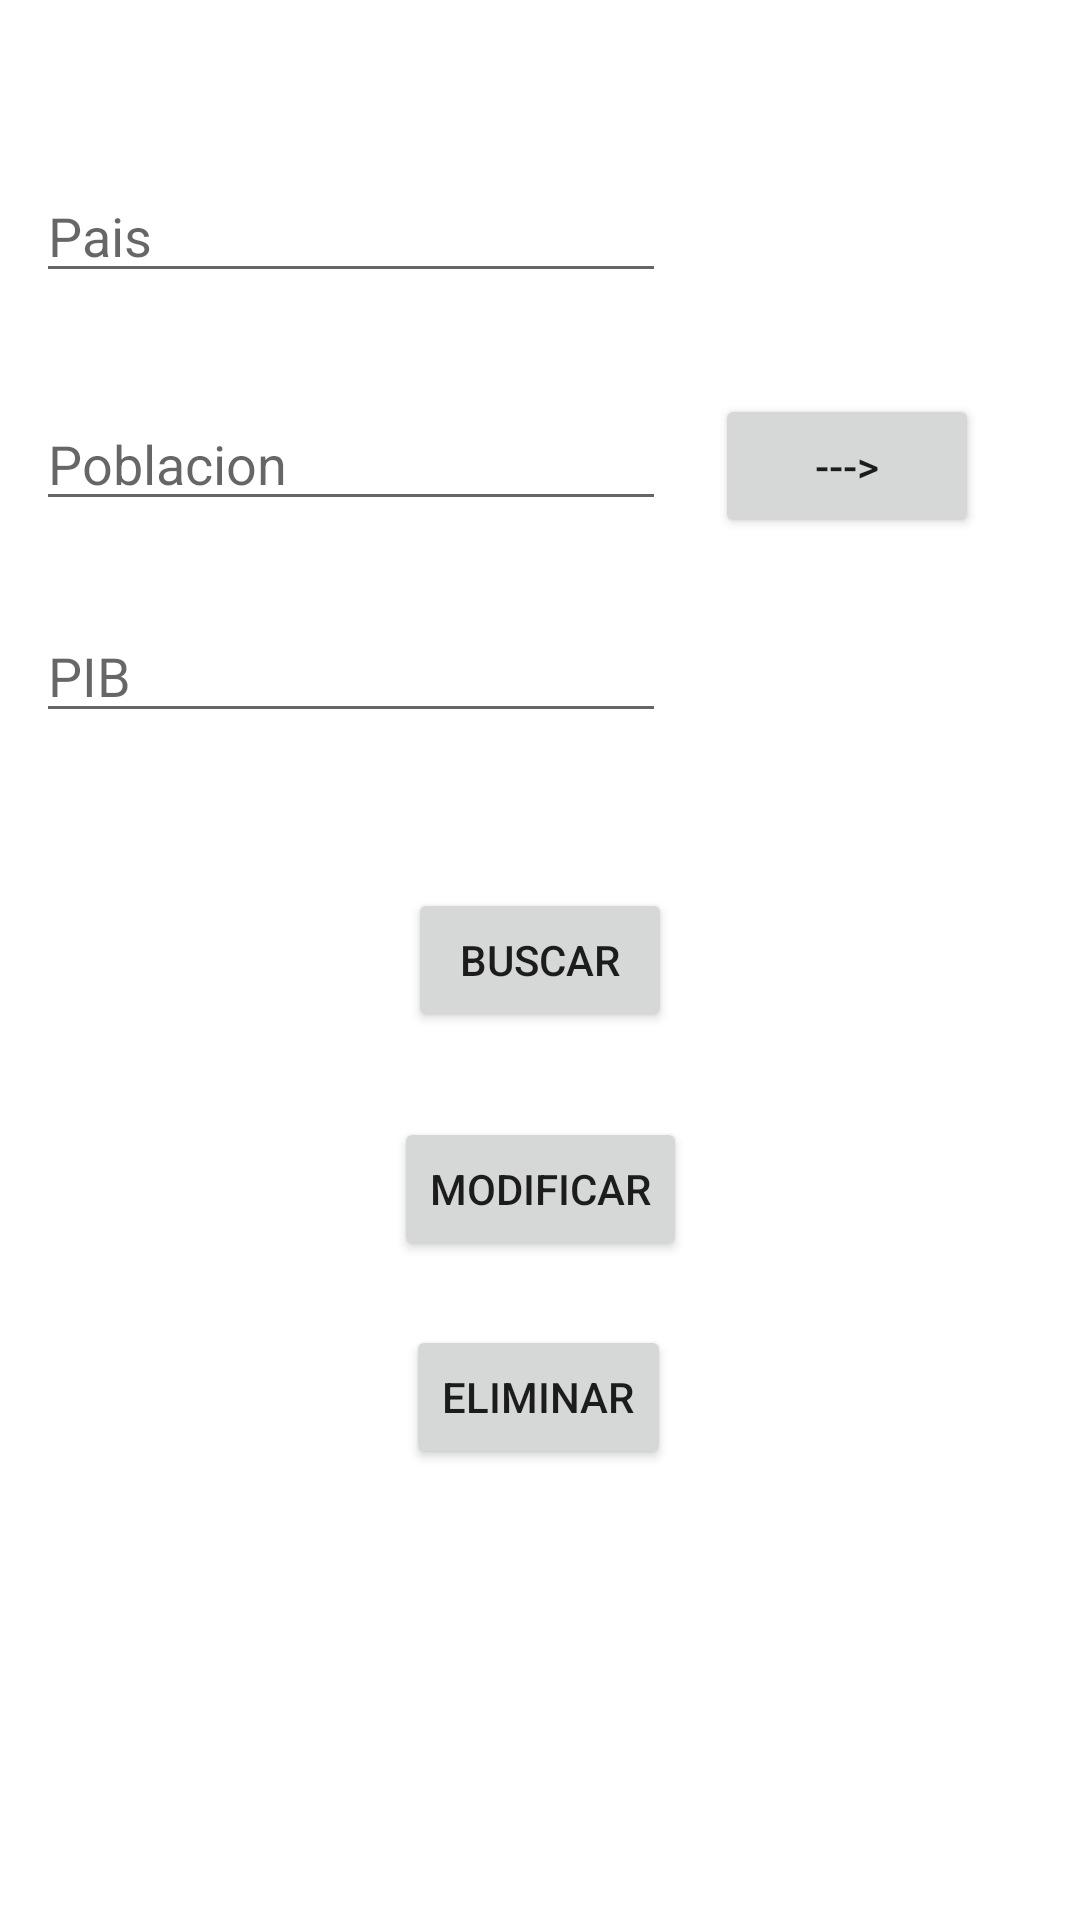

Write the Android layout XML for this screen, with the resource values it uses.
<!-- AndroidManifest.xml: application theme Theme.CrearBDSQLite -->
<!-- res/layout/activity_buscar_pais.xml -->
<?xml version="1.0" encoding="utf-8"?>
<androidx.constraintlayout.widget.ConstraintLayout xmlns:android="http://schemas.android.com/apk/res/android"
    xmlns:app="http://schemas.android.com/apk/res-auto"
    xmlns:tools="http://schemas.android.com/tools"
    android:layout_width="match_parent"
    android:layout_height="match_parent"
    tools:context=".BuscarPais">

    <EditText
        android:id="@+id/etNombrePaisBuscar"
        android:layout_width="wrap_content"
        android:layout_height="wrap_content"
        android:ems="10"
        android:hint="Pais"
        android:inputType="textPersonName"
        app:layout_constraintBottom_toBottomOf="parent"
        app:layout_constraintEnd_toEndOf="parent"
        app:layout_constraintHorizontal_bias="0.079"
        app:layout_constraintStart_toStartOf="parent"
        app:layout_constraintTop_toTopOf="parent"
        app:layout_constraintVertical_bias="0.094" />

    <EditText
        android:id="@+id/etPoblacionBuscar"
        android:layout_width="wrap_content"
        android:layout_height="wrap_content"
        android:ems="10"
        android:hint="Poblacion"
        android:inputType="textPersonName"
        app:layout_constraintBottom_toBottomOf="parent"
        app:layout_constraintEnd_toEndOf="parent"
        app:layout_constraintHorizontal_bias="0.079"
        app:layout_constraintStart_toStartOf="parent"
        app:layout_constraintTop_toTopOf="parent"
        app:layout_constraintVertical_bias="0.221" />

    <EditText
        android:id="@+id/etPibBuscar"
        android:layout_width="wrap_content"
        android:layout_height="wrap_content"
        android:ems="10"
        android:hint="PIB"
        android:inputType="textPersonName"
        app:layout_constraintBottom_toBottomOf="parent"
        app:layout_constraintEnd_toEndOf="parent"
        app:layout_constraintHorizontal_bias="0.079"
        app:layout_constraintStart_toStartOf="parent"
        app:layout_constraintTop_toTopOf="parent"
        app:layout_constraintVertical_bias="0.339" />

    <Button
        android:id="@+id/btnBuscarB"
        android:layout_width="wrap_content"
        android:layout_height="wrap_content"
        android:onClick="onClick"
        android:text="Buscar"
        app:layout_constraintBottom_toBottomOf="parent"
        app:layout_constraintEnd_toEndOf="parent"
        app:layout_constraintStart_toStartOf="parent"
        app:layout_constraintTop_toTopOf="parent" />

    <Button
        android:id="@+id/btnActualizar"
        android:layout_width="wrap_content"
        android:layout_height="wrap_content"
        android:onClick="onClick"
        android:text="Modificar"
        app:layout_constraintBottom_toBottomOf="parent"
        app:layout_constraintEnd_toEndOf="parent"
        app:layout_constraintHorizontal_bias="0.501"
        app:layout_constraintStart_toStartOf="parent"
        app:layout_constraintTop_toTopOf="parent"
        app:layout_constraintVertical_bias="0.629" />

    <Button
        android:id="@+id/btnEliminar"
        android:layout_width="wrap_content"
        android:layout_height="wrap_content"
        android:onClick="onClick"
        android:text="Eliminar"
        app:layout_constraintBottom_toBottomOf="parent"
        app:layout_constraintEnd_toEndOf="parent"
        app:layout_constraintHorizontal_bias="0.498"
        app:layout_constraintStart_toStartOf="parent"
        app:layout_constraintTop_toTopOf="parent"
        app:layout_constraintVertical_bias="0.746" />

    <Button
        android:id="@+id/btnSiguiente"
        android:layout_width="wrap_content"
        android:layout_height="wrap_content"
        android:onClick="onClick"
        android:text="--->"
        app:layout_constraintBottom_toBottomOf="parent"
        app:layout_constraintEnd_toEndOf="parent"
        app:layout_constraintHorizontal_bias="0.876"
        app:layout_constraintStart_toStartOf="parent"
        app:layout_constraintTop_toTopOf="parent"
        app:layout_constraintVertical_bias="0.222" />

    <TextView
        android:id="@+id/tvCantResultados"
        android:layout_width="90dp"
        android:layout_height="22dp"
        android:gravity="center"
        app:layout_constraintBottom_toBottomOf="parent"
        app:layout_constraintEnd_toEndOf="parent"
        app:layout_constraintHorizontal_bias="0.875"
        app:layout_constraintStart_toStartOf="parent"
        app:layout_constraintTop_toTopOf="parent"
        app:layout_constraintVertical_bias="0.167" />
</androidx.constraintlayout.widget.ConstraintLayout>
<!-- resources referenced by this layout -->
<resources>
  <style name="Theme.CrearBDSQLite" parent="Theme.MaterialComponents.DayNight.DarkActionBar">
          
          <item name="colorPrimary">@color/purple_500</item>
          <item name="colorPrimaryVariant">@color/purple_700</item>
          <item name="colorOnPrimary">@color/white</item>
          
          <item name="colorSecondary">@color/teal_200</item>
          <item name="colorSecondaryVariant">@color/teal_700</item>
          <item name="colorOnSecondary">@color/black</item>
          
          <item name="android:statusBarColor" tools:targetApi="l">?attr/colorPrimaryVariant</item>
          
      </style>
  <!-- not gathered from this repository: default colours our renderer supplied (Android Studio template values) -->
  <color name="purple_500">#FF6200EE</color>
  <color name="purple_700">#FF3700B3</color>
  <color name="teal_200">#FF03DAC5</color>
  <color name="teal_700">#FF018786</color>
  <color name="black">#FF000000</color>
  <color name="white">#FFFFFFFF</color>
</resources>
